Labelled photos from "project", an image-classification folder in mazzre/project. The possible labels are: sour, sweet.

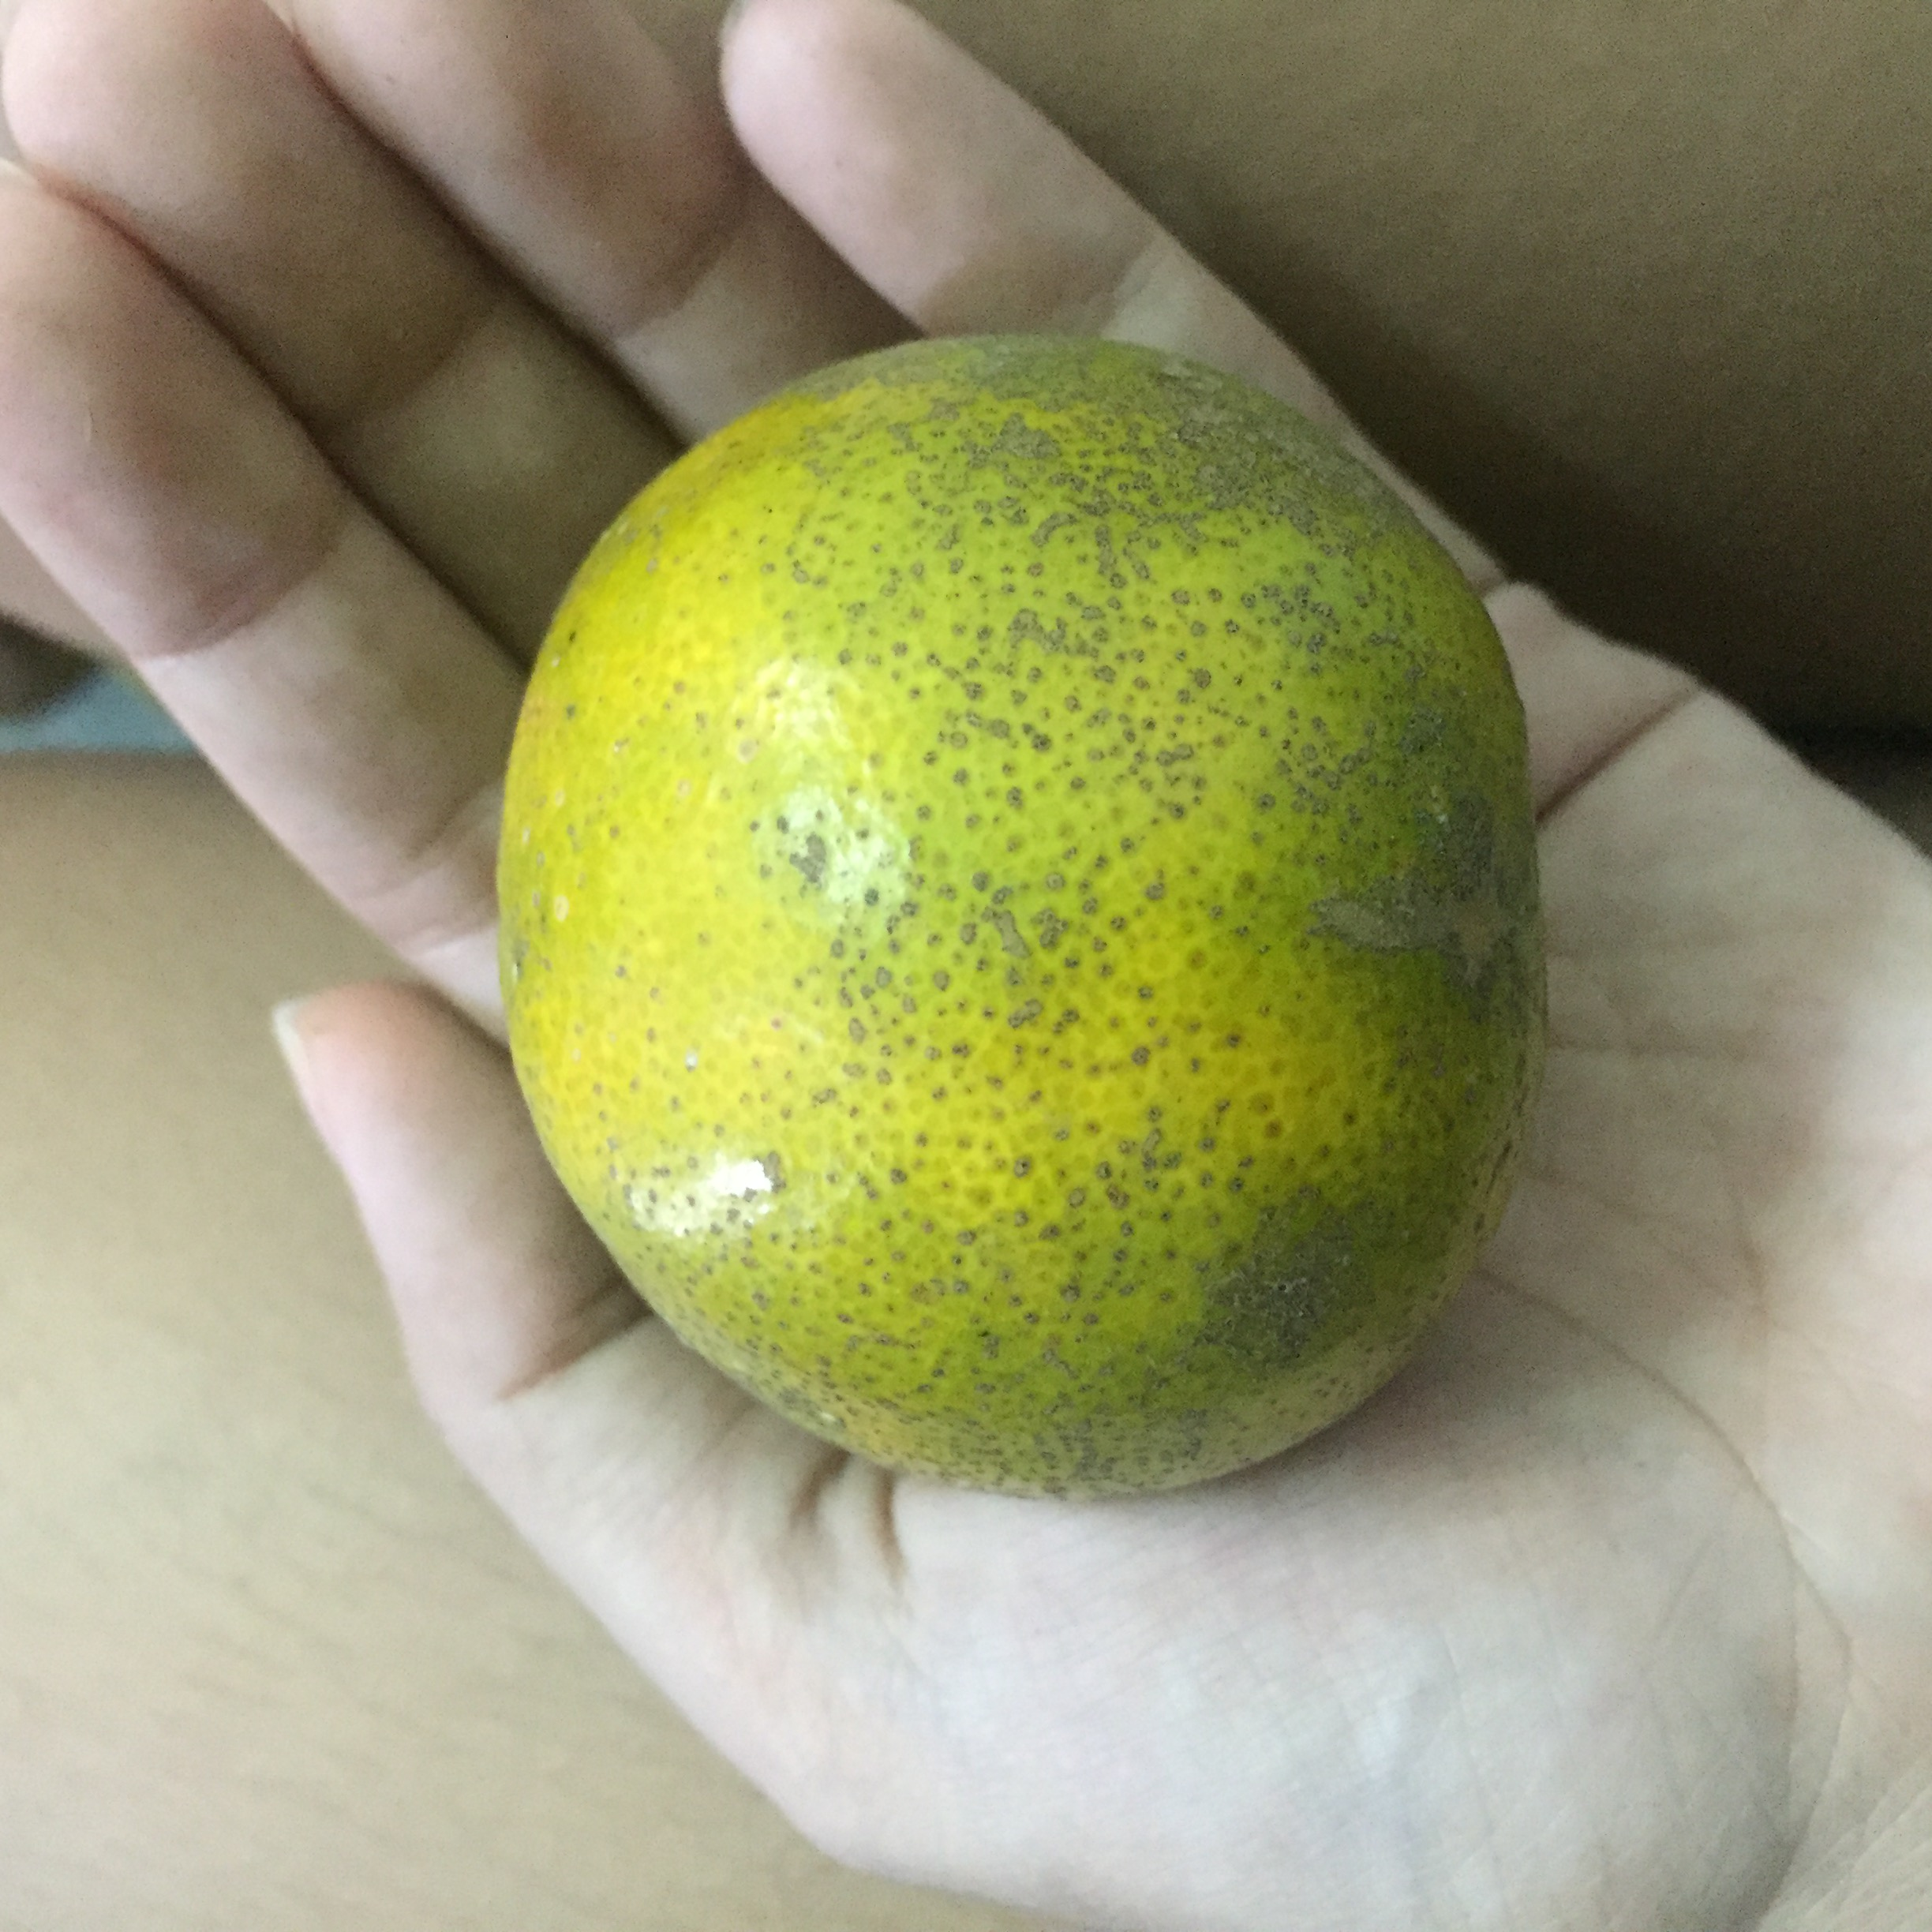
Label: sweet

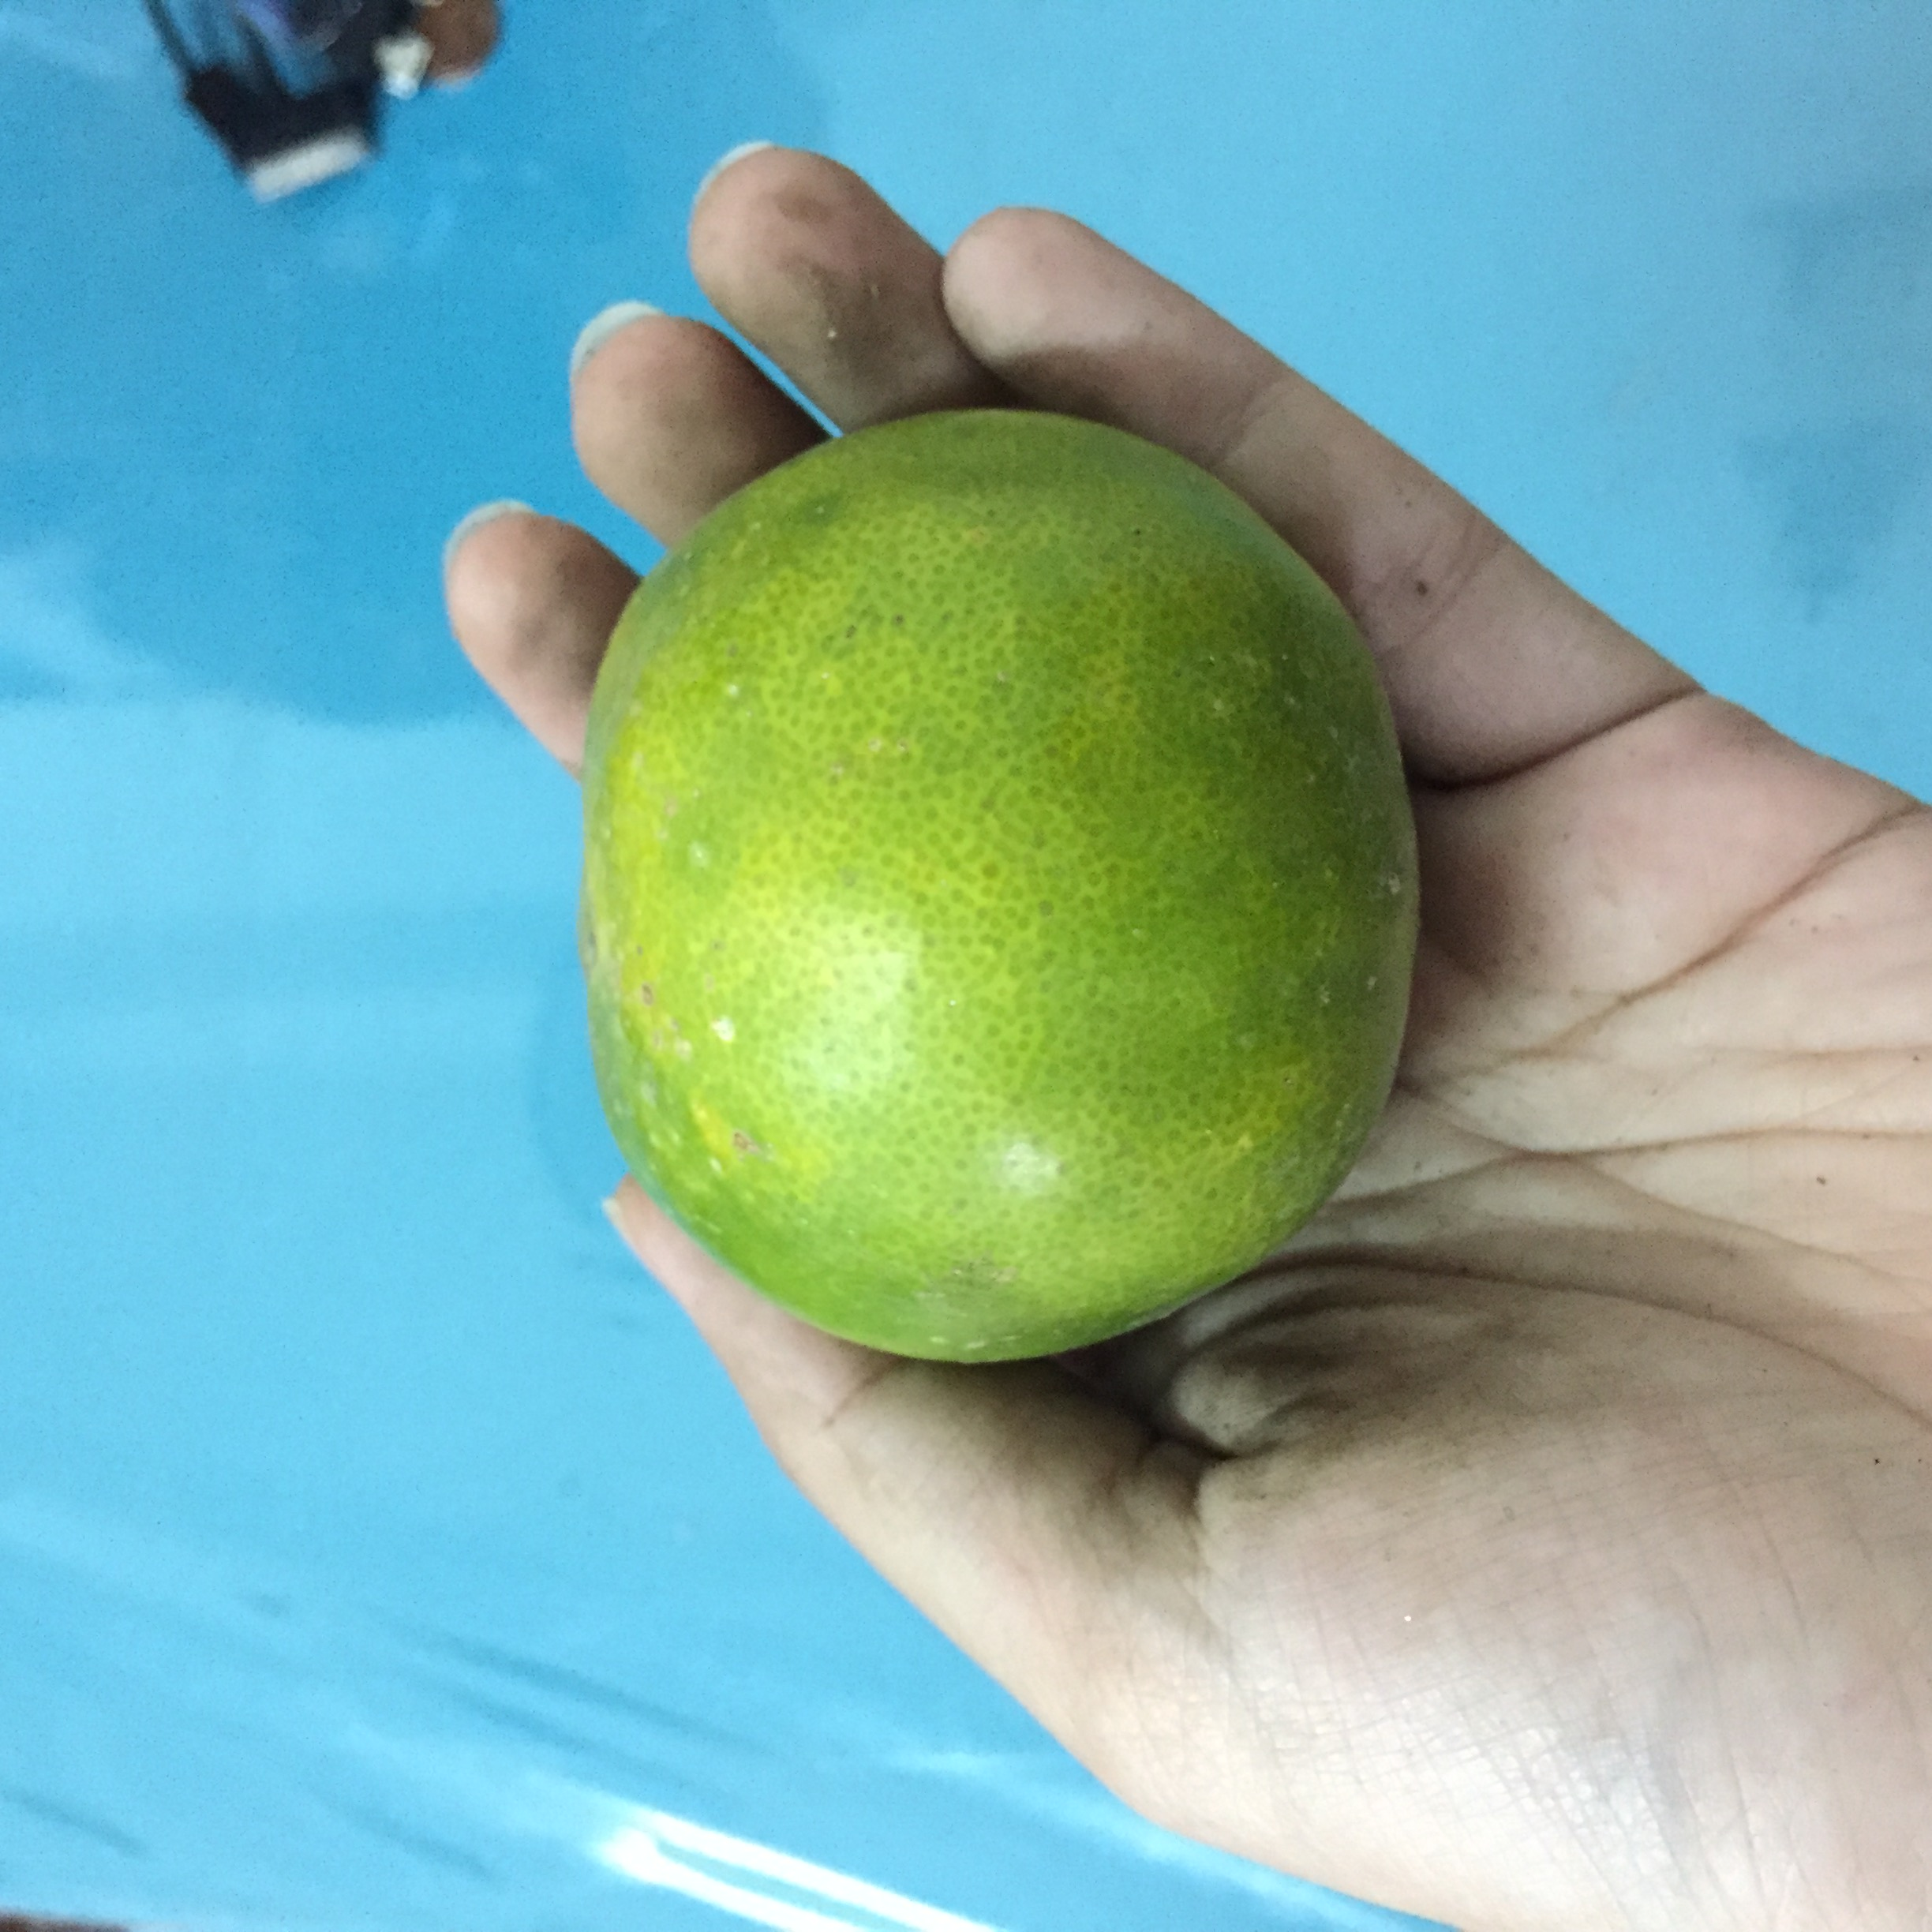
Label: sour

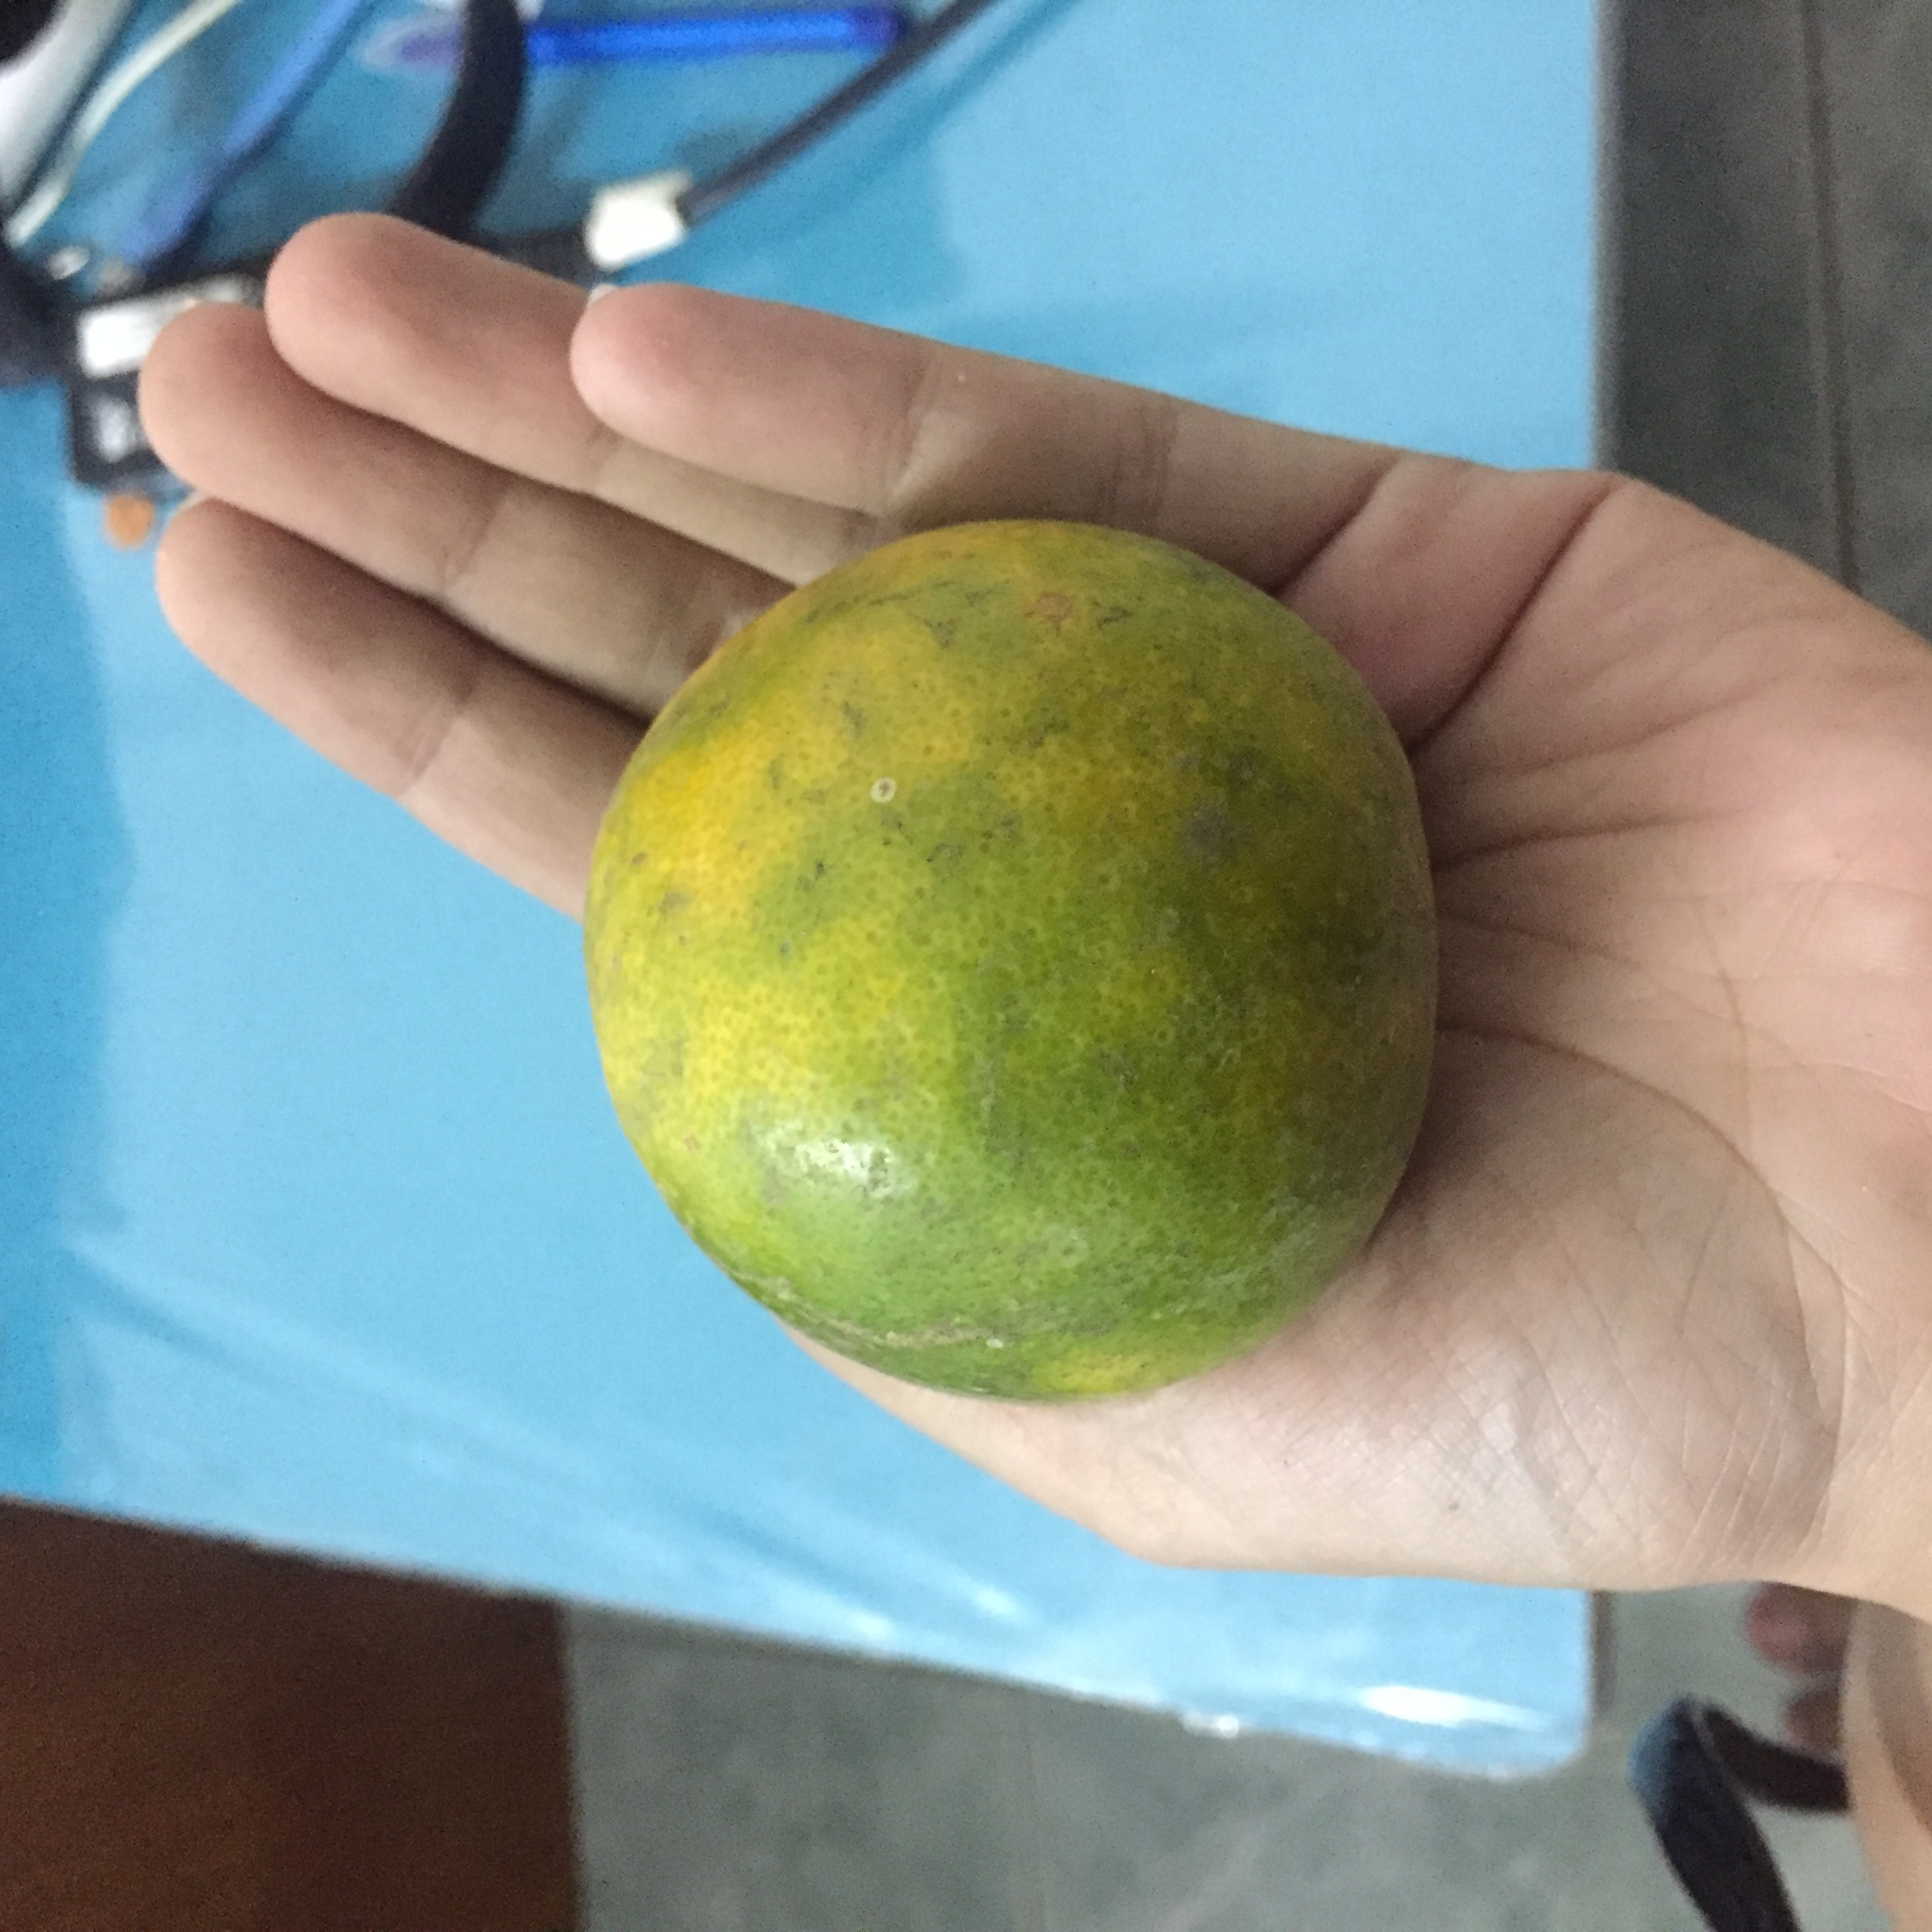
Label: sweet

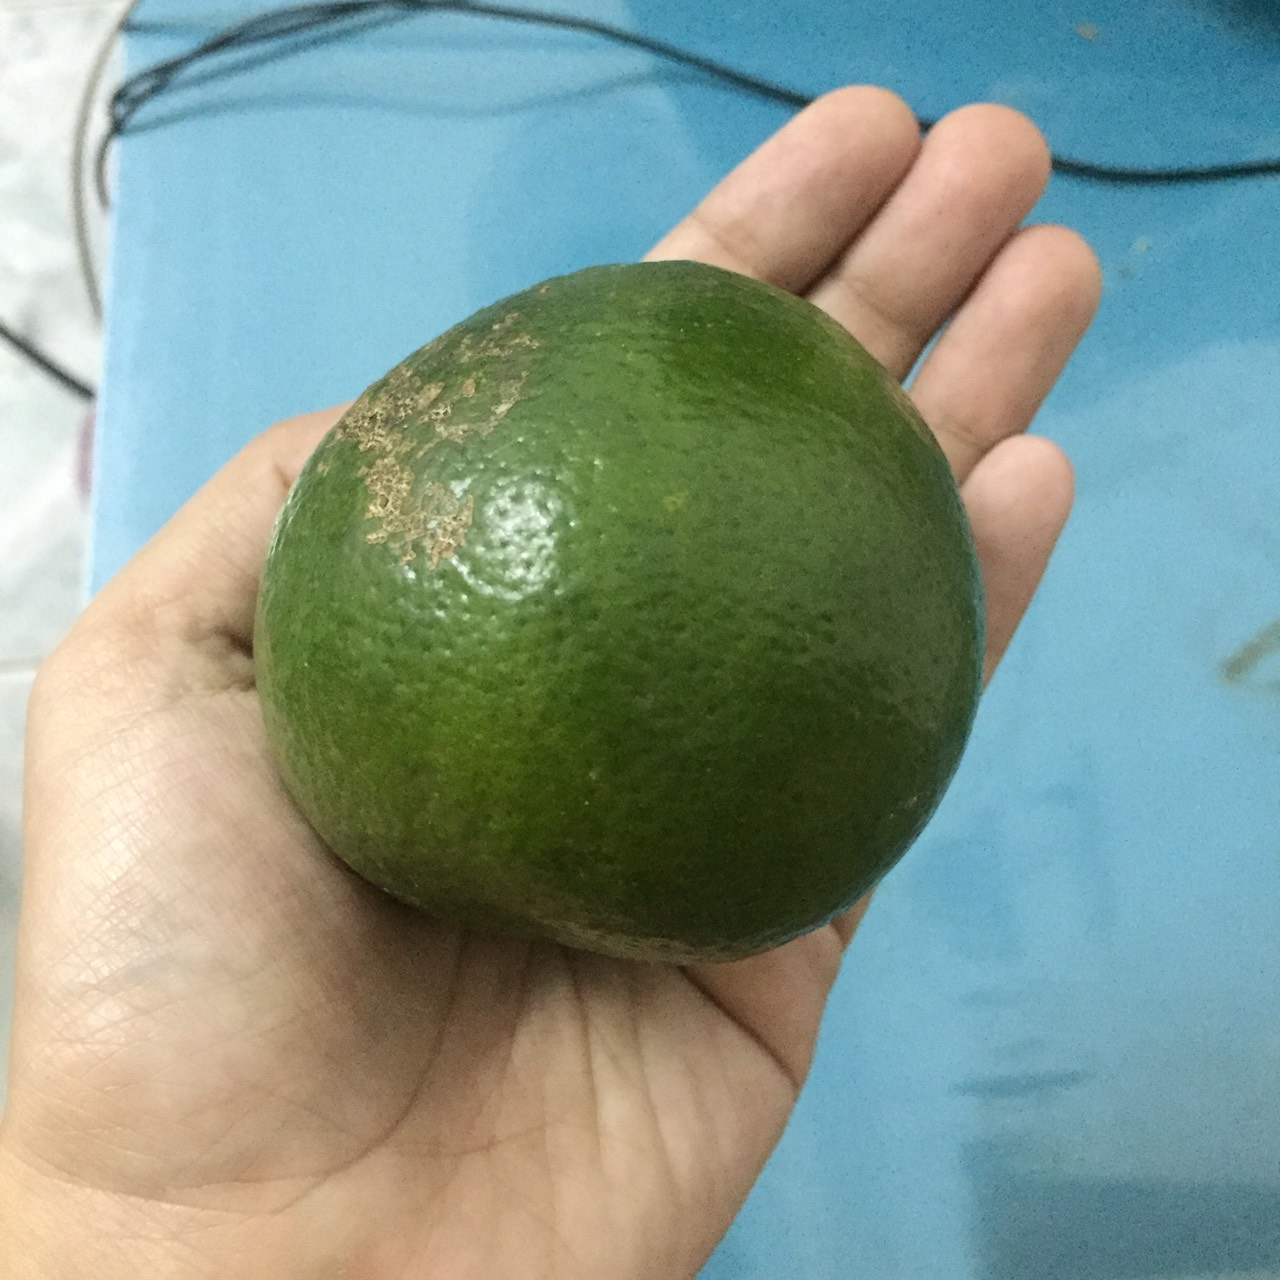
Label: sour

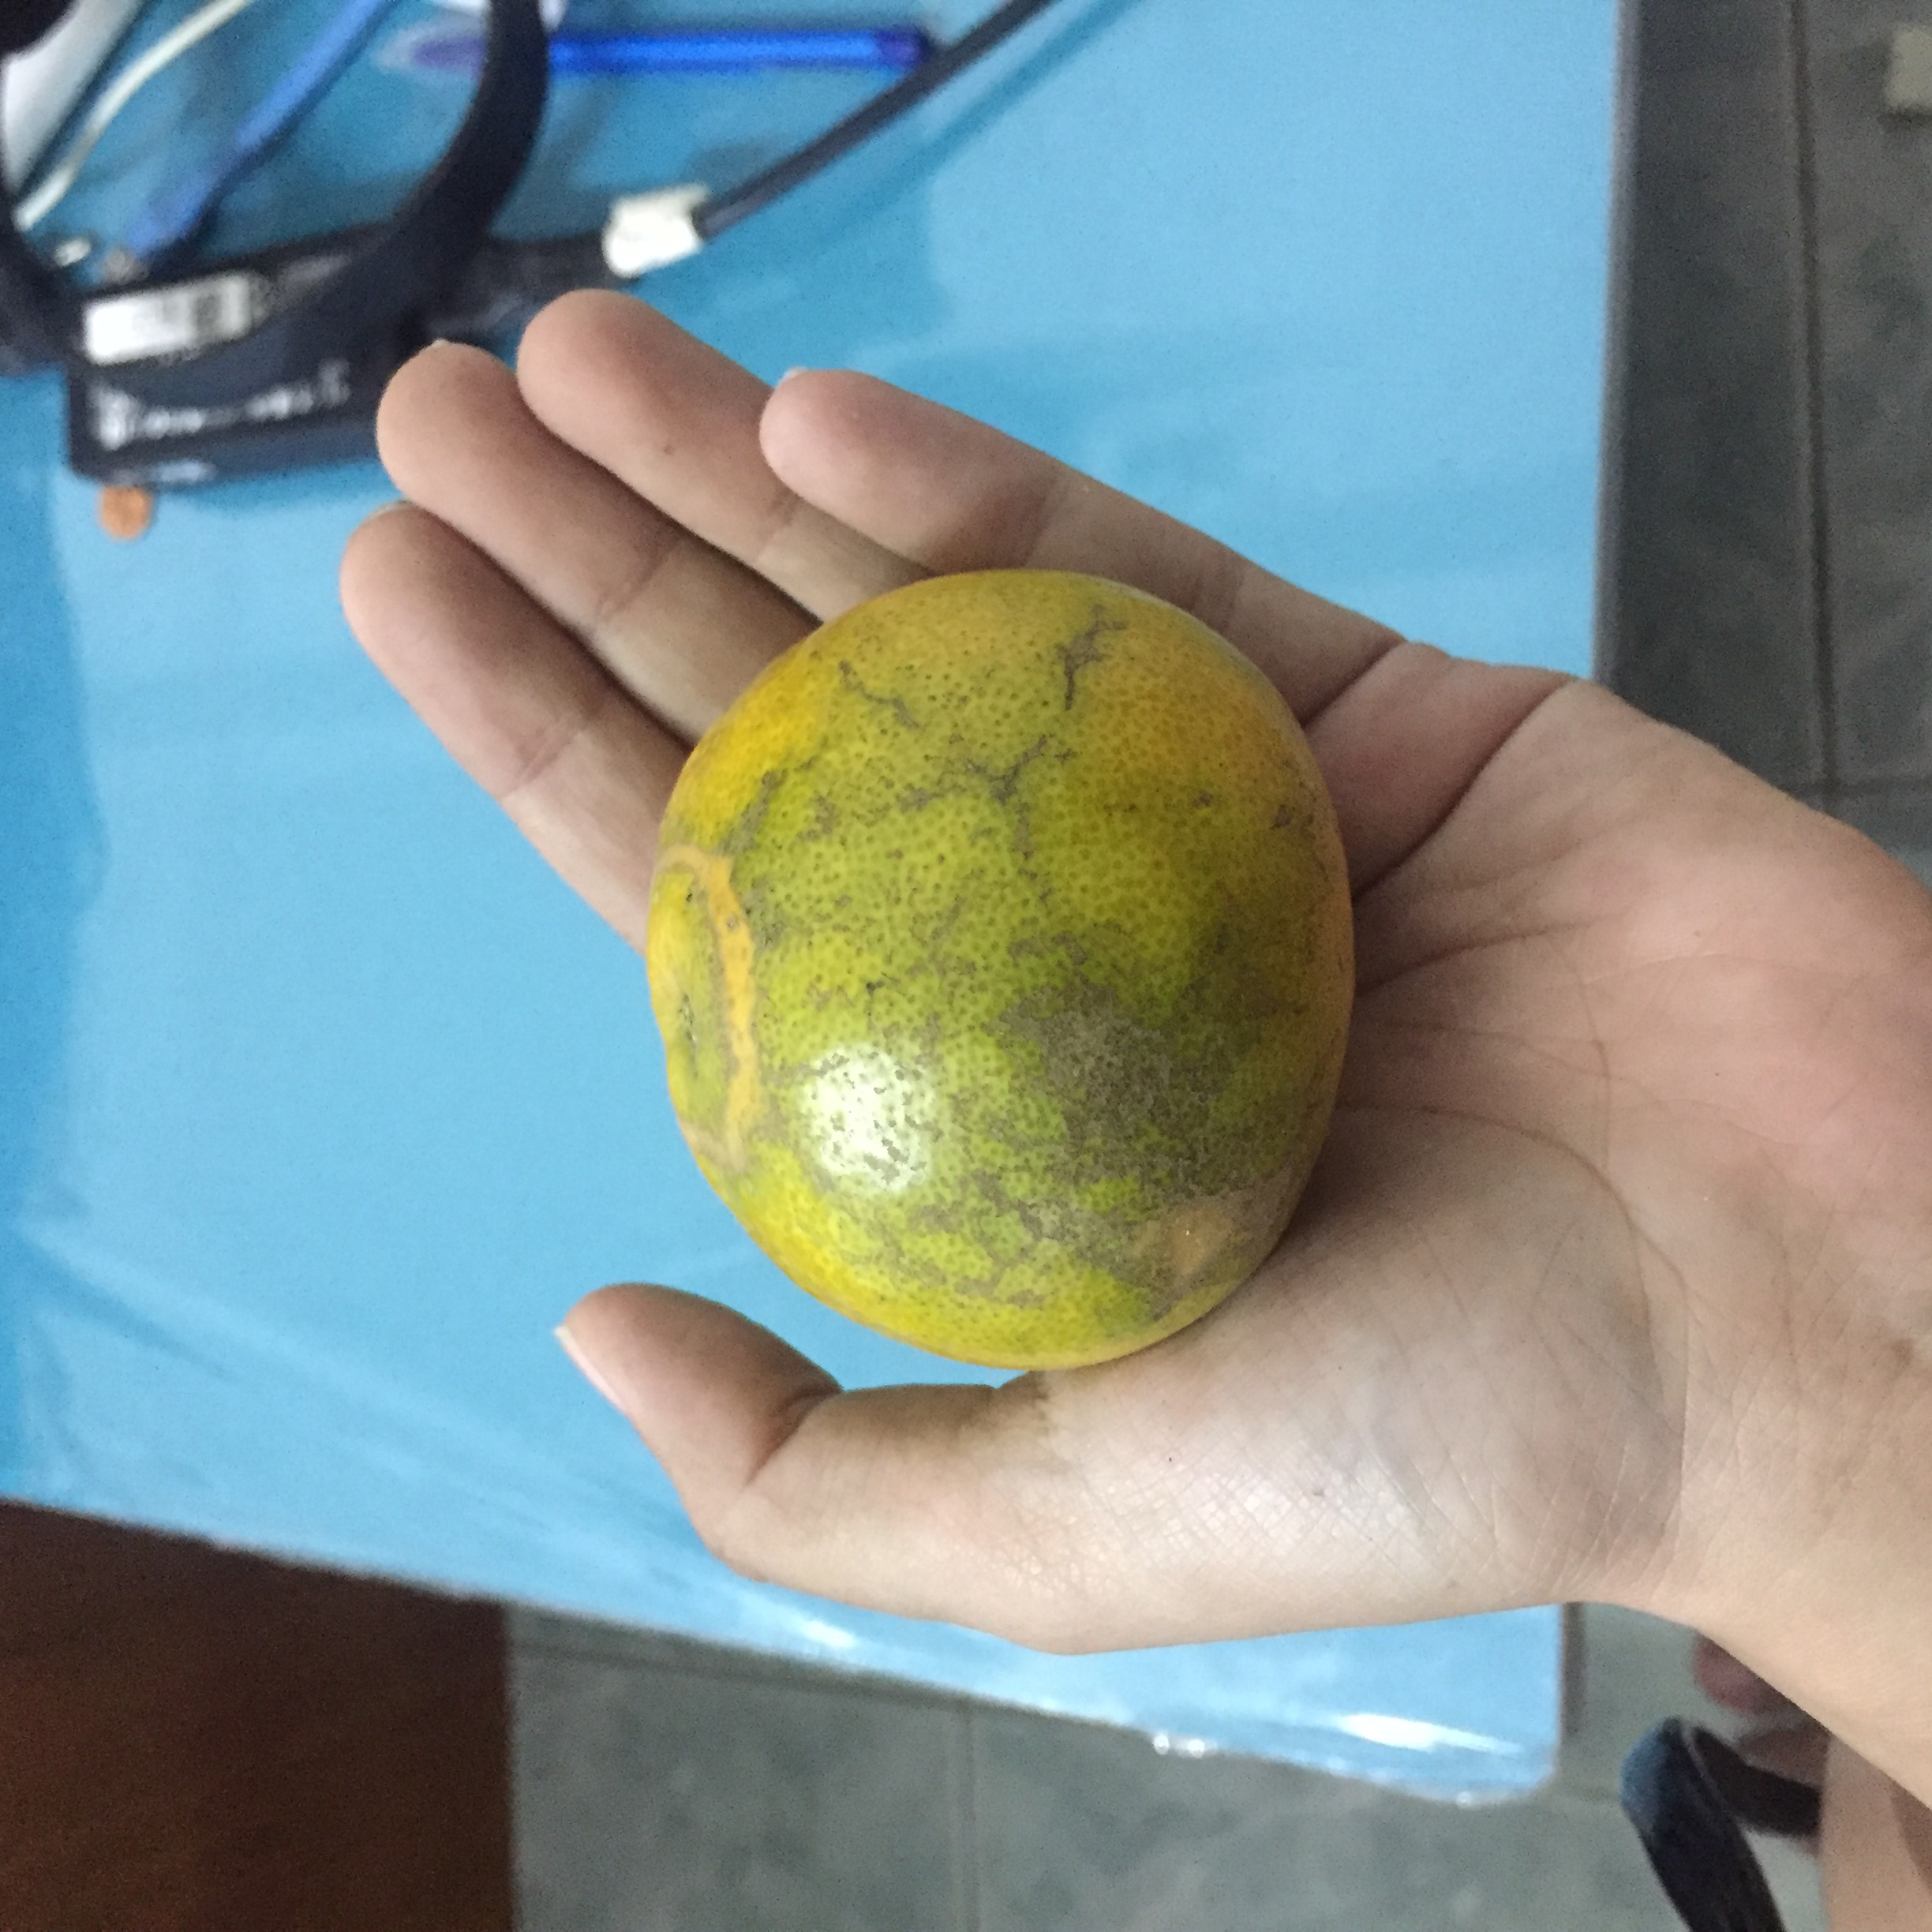
Label: sweet

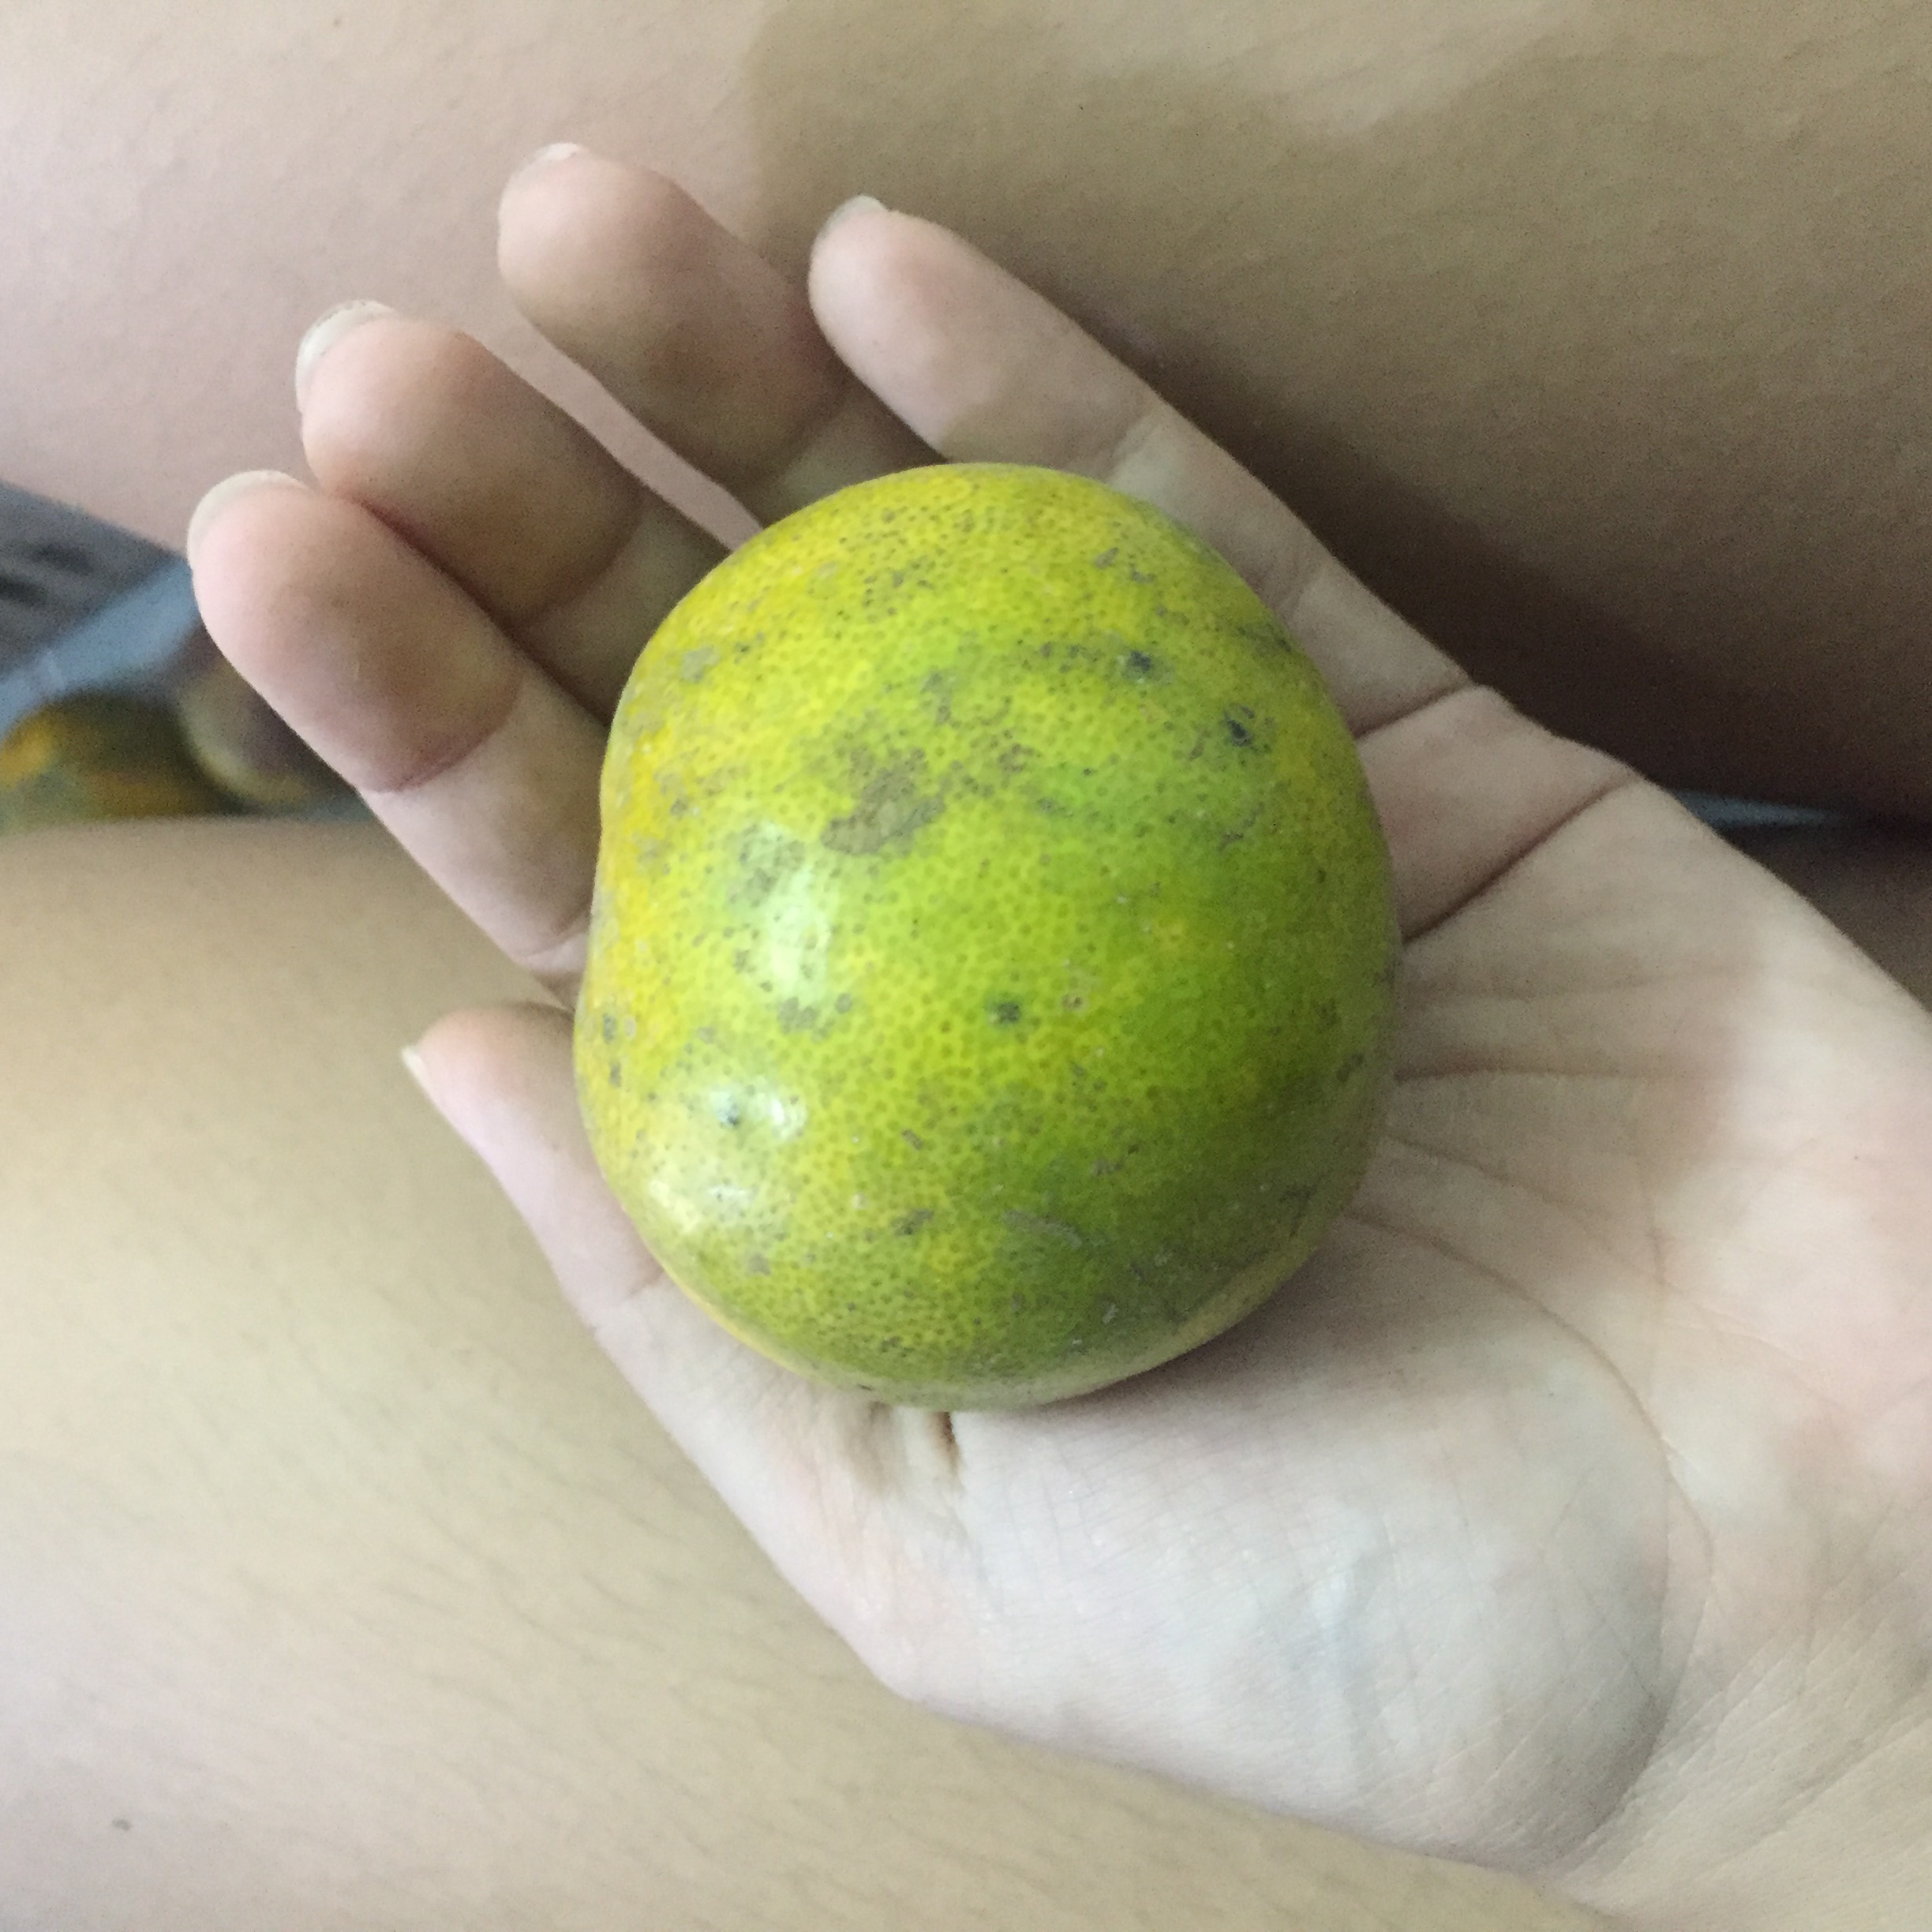
Label: sour
